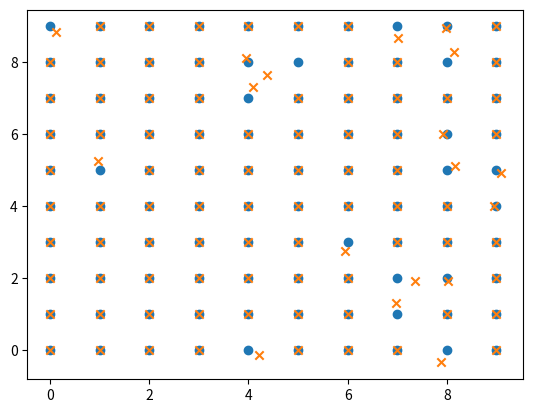

Source code (Python):
#!/usr/bin/env python
import numpy as np
import matplotlib.pyplot as plt
from numpy.random import default_rng
from scipy.special import gdtr
from scipy.interpolate import interp1d

rng = default_rng(42)

class Miscentering(object):
    def __init__(self, f_miscen, tau):
        self.f_miscen = f_miscen
        x = np.linspace(0,2,200)
        #tau = 0.165
        a = 1/tau
        b = 2
        cdf = gdtr(a,b,x)
        self.cdf_interp = interp1d(cdf, x)
        self.cdf_max = max(cdf)
        
    def draw_miscen_pos(self, x_true, y_true, R_lam):
        n = len(x_true)
        ## first decide whether a halo is miscentered
        is_miscen = (rng.random(n) < self.f_miscen)
        x_output = x_true * 1.
        y_output = y_true * 1.
        
        ## draw the miscentered 
        n_miscen = len(x_true[is_miscen])
        print('miscen frac', n_miscen / n)
        theta = rng.random(n_miscen) * 2 * np.pi
        draw = rng.random(n_miscen)
        draw[draw > self.cdf_max] = self.cdf_max # avoid the occasional interpolation problem
        r_rand = self.cdf_interp(draw) * R_lam[is_miscen]
        
        ## assemble
        x_output[is_miscen] = x_true[is_miscen] + r_rand * np.cos(theta)
        y_output[is_miscen] = y_true[is_miscen] + r_rand * np.sin(theta)  
        return x_output, y_output

if __name__ == "__main__":
    miscen = Miscentering(f_miscen=0.165, tau=0.165)
    # fake data 
    x_true, y_true = np.meshgrid(np.arange(0, 10, 1), np.arange(0, 10, 1))
    x_true = np.concatenate(x_true)
    y_true = np.concatenate(y_true)
    R_lam = 1 + np.zeros(len(x_true))
    
    x_mis, y_mis = miscen.draw_miscen_pos(x_true, y_true, R_lam)
    plt.scatter(x_true, y_true)
    plt.scatter(x_mis, y_mis, marker='x')
    #plt.savefig('test.png')